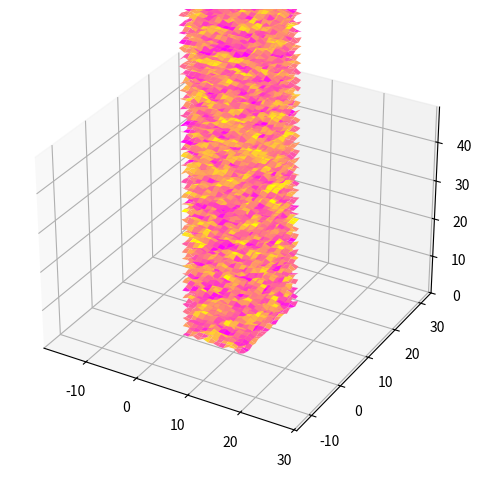

Reproduce this figure in Python.
import matplotlib.pyplot as plt
import numpy as np

tensor_size = (1, 50, 20, 13)
batch_dim = 0
channel_dim = 1

my_np_tensor = np.random.random(tensor_size)
# print (my_np_tensor)

# def get_coords(tensor, channel_dim = 1):
#     tensor = np.squeeze(tensor)
#     return tensor


def plot_layer(tensor, ax, layer=0, channel_dim=0):
    tensor = np.squeeze(tensor)

    xs = np.array(range(tensor.shape[-1]))
    ys = np.array(range(tensor.shape[-2]))

    zs = tensor[layer,:,:]

    XS, YS = np.meshgrid(xs, ys)
    ZS = np.ones_like(XS)*layer*2
    ZS = ZS + zs

    #the size of the markers

    ax.plot_surface(XS, YS, ZS, cmap='spring')

    return xs, ys


fig = plt.figure()
ax = plt.axes(projection='3d')
# ax.set_aspect('equal')

for layer in range(my_np_tensor.shape[channel_dim]):
    xs, ys = plot_layer(my_np_tensor, ax, layer=layer)

X, Y = xs, ys
Z = np.array(range(my_np_tensor.shape[channel_dim]))

max_range = np.array([X.max()-X.min(), Y.max()-Y.min(), Z.max()-Z.min()]).max() / 2.0

mid_x = (X.max()+X.min()) * 0.5
mid_y = (Y.max()+Y.min()) * 0.5
mid_z = (Z.max()+Z.min()) * 0.5

ax.set_xlim(mid_x - max_range, mid_x + max_range)
ax.set_ylim(mid_y - max_range, mid_y + max_range)
ax.set_zlim(mid_z - max_range, mid_z + max_range)

fig.tight_layout()

plt.show()

